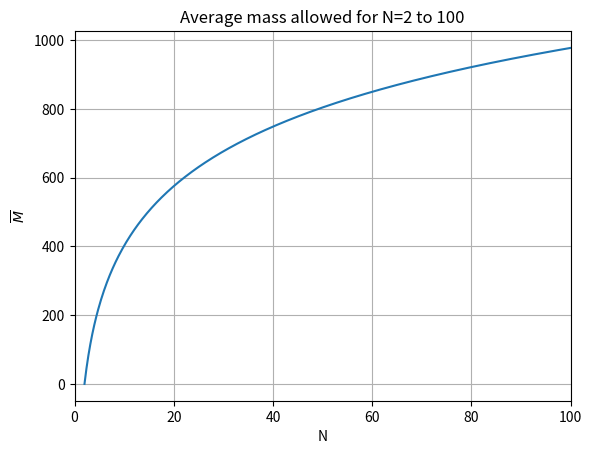

This figure's Python source:
import numpy as np
import matplotlib.pyplot as plt

# Parameters
rho = 0.004
N = np.linspace(2, 100, 500)  # Vary N from 0 to 100

# Solve the function for M (assuming rho=1)
M = np.log(N / 2) / rho

# Create the plot
plt.figure()
plt.plot(N, M)  # Swap N and M
plt.xlabel("N")
plt.ylabel(r"$\overline{M}$")
plt.title("Average mass allowed for N=2 to 100")
plt.xlim([0, 100])  # Ensure that the x-axis ranges from 0 to 100
plt.grid(True)
plt.show()
